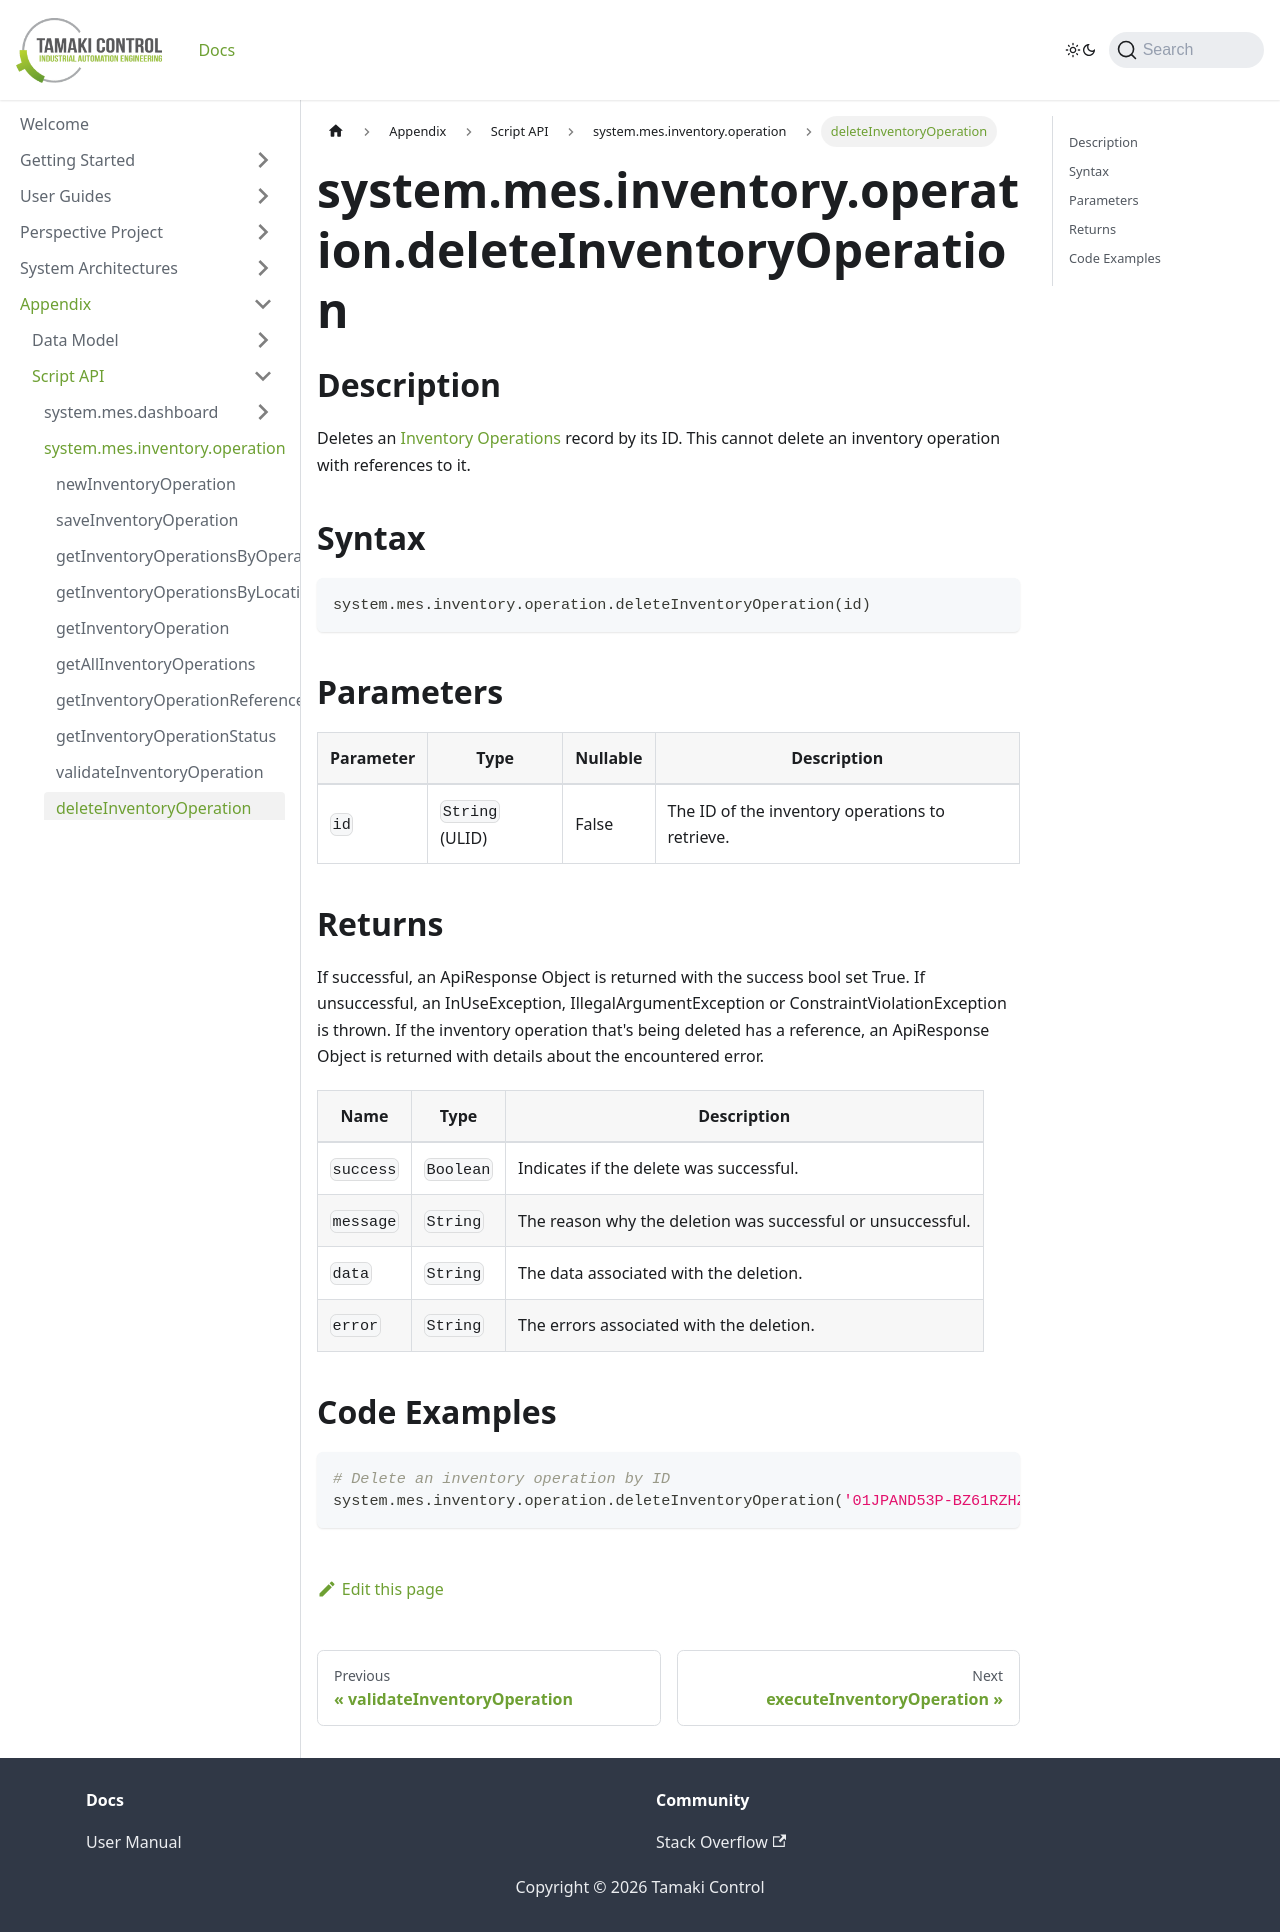

repository: TamakiControl/tamaki-mes-docs · page: docs/appendix/script-api/inventory-operation-script-api/delete-inventory-operation/index.html · generator: docusaurus

---
sidebar_position: 10
title: "deleteInventoryOperation"
description: "Deletes the inventory operation with the given ID."
---

# system.mes.inventory.operation.deleteInventoryOperation

## Description

Deletes an [Inventory Operations](../../data-model/inventory-operation-model/inventory-operation) record by its ID.
This cannot delete an inventory operation with references to it.

## Syntax

```python
system.mes.inventory.operation.deleteInventoryOperation(id)
```

## Parameters

| Parameter | Type            | Nullable | Description                                     |
|-----------|-----------------|----------|-------------------------------------------------|
| `id`      | `String` (ULID) | False    | The ID of the inventory operations to retrieve. |

## Returns

If successful, an ApiResponse Object is returned with the success bool set True. If unsuccessful, an InUseException, IllegalArgumentException or ConstraintViolationException is thrown.
If the inventory operation that's being deleted has a reference, an ApiResponse Object is returned with details about the encountered error.

| Name      | Type      | Description                                                 |
|-----------|-----------|-------------------------------------------------------------|
| `success` | `Boolean` | Indicates if the delete was successful.                     |
| `message` | `String`  | The reason why the deletion was successful or unsuccessful. |
| `data`    | `String`  | The data associated with the deletion.                      |
| `error`   | `String`  | The errors associated with the deletion.                    |

## Code Examples

```python
# Delete an inventory operation by ID
system.mes.inventory.operation.deleteInventoryOperation('01JPAND53P-BZ61RZHZ-V7C6EEHG')
```
